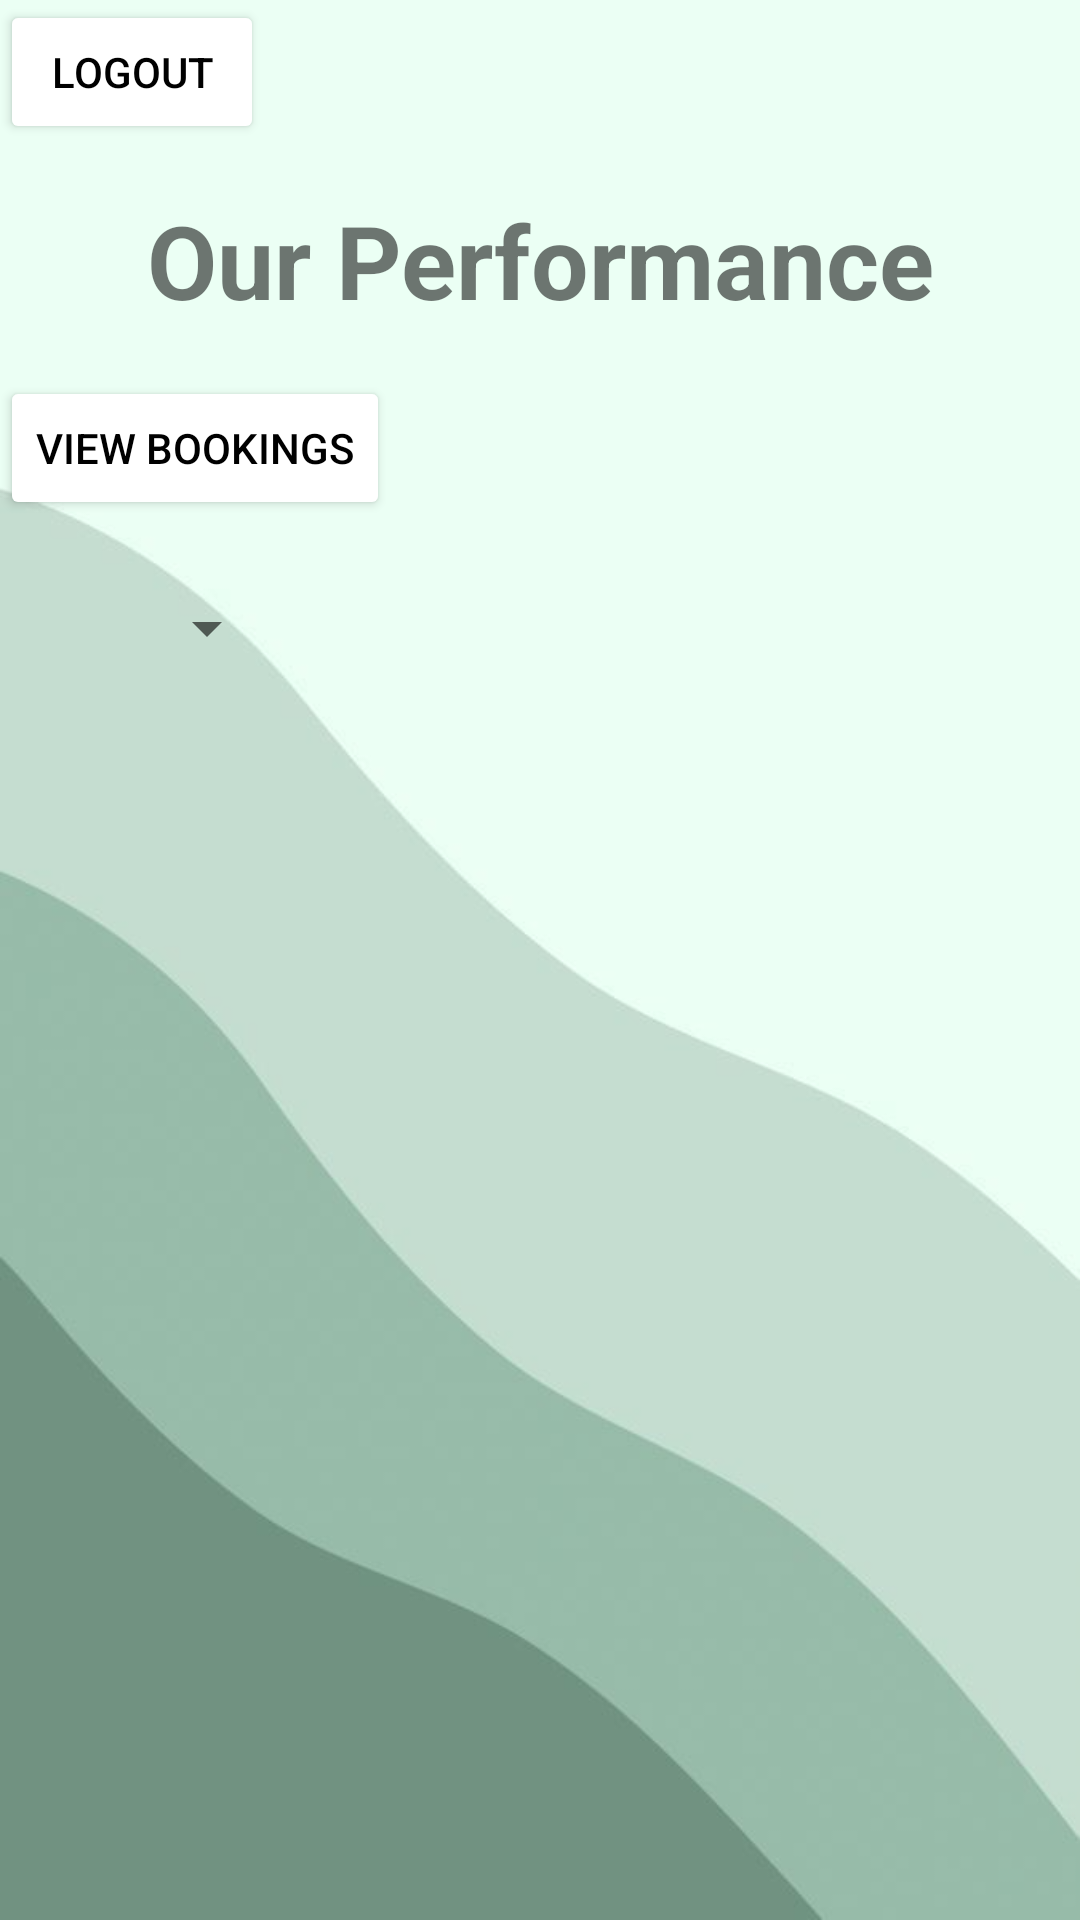

Here is an Android app screen rendered from its layout file. Give the layout XML and the strings, colors and styles it references.
<!-- AndroidManifest.xml: application theme Theme.PoppinTheatres -->
<!-- res/layout/activity_performance_list.xml -->
<?xml version="1.0" encoding="utf-8"?>
<LinearLayout xmlns:android="http://schemas.android.com/apk/res/android"
    xmlns:app="http://schemas.android.com/apk/res-auto"
    android:orientation="vertical"
    android:layout_width="match_parent"
    android:layout_height="match_parent"
    android:background="@drawable/background">

    <Button
        android:id="@+id/logout_button"
        android:layout_width="wrap_content"
        android:layout_height="wrap_content"
        android:text="Logout"
        android:textAlignment="center"
        android:textColor="#000000"
        android:textSize="14sp"
        app:backgroundTint="#FFFFFF"
        />


    <TextView
        android:id="@+id/header_title"
        android:layout_width="match_parent"
        android:layout_height="wrap_content"
        android:paddingTop="16dp"
        android:paddingBottom="16dp"
        android:text="Our Performance"
        android:textAlignment="center"
        android:textSize="34sp"
        android:textStyle="bold" />

    <Button
        android:id="@+id/view_bookings_button"
        android:layout_width="wrap_content"
        android:layout_height="wrap_content"
        android:layout_alignParentBottom="true"
        android:layout_centerHorizontal="true"
        android:layout_marginBottom="16dp"
        android:text="View Bookings"
        android:textColor="#000000"
        android:textSize="14sp"
        app:backgroundTint="#FFFFFF" />

    <Spinner
        android:id="@+id/performance_filter_spinner"
        android:layout_width="93dp"
        android:layout_height="wrap_content"
        android:spinnerMode="dialog"
        android:layout_marginTop="8dp"
        android:layout_marginBottom="8dp" />


    <ListView
        android:id="@+id/list_view"
        android:layout_width="match_parent"
        android:layout_height="0dp"
        android:layout_weight="1" />

</LinearLayout>
<!-- resources referenced by this layout -->
<resources>
  <!-- drawable background: png bitmap (drawable-v24, 89247 bytes) -->
  <style name="Theme.PoppinTheatres" parent="Theme.MaterialComponents.DayNight.DarkActionBar">
          
          <item name="colorPrimary">@color/purple_500</item>
          <item name="colorPrimaryVariant">@color/purple_700</item>
          <item name="colorOnPrimary">@color/white</item>
          
          <item name="colorSecondary">@color/teal_200</item>
          <item name="colorSecondaryVariant">@color/teal_700</item>
          <item name="colorOnSecondary">@color/black</item>
          
          <item name="android:statusBarColor" tools:targetApi="21">?attr/colorPrimaryVariant</item>
          
      </style>
  <!-- not gathered from this repository: default colours our renderer supplied (Android Studio template values) -->
  <color name="purple_500">#FF6200EE</color>
  <color name="purple_700">#FF3700B3</color>
  <color name="teal_200">#FF03DAC5</color>
  <color name="teal_700">#FF018786</color>
  <color name="black">#FF000000</color>
  <color name="white">#FFFFFFFF</color>
</resources>
